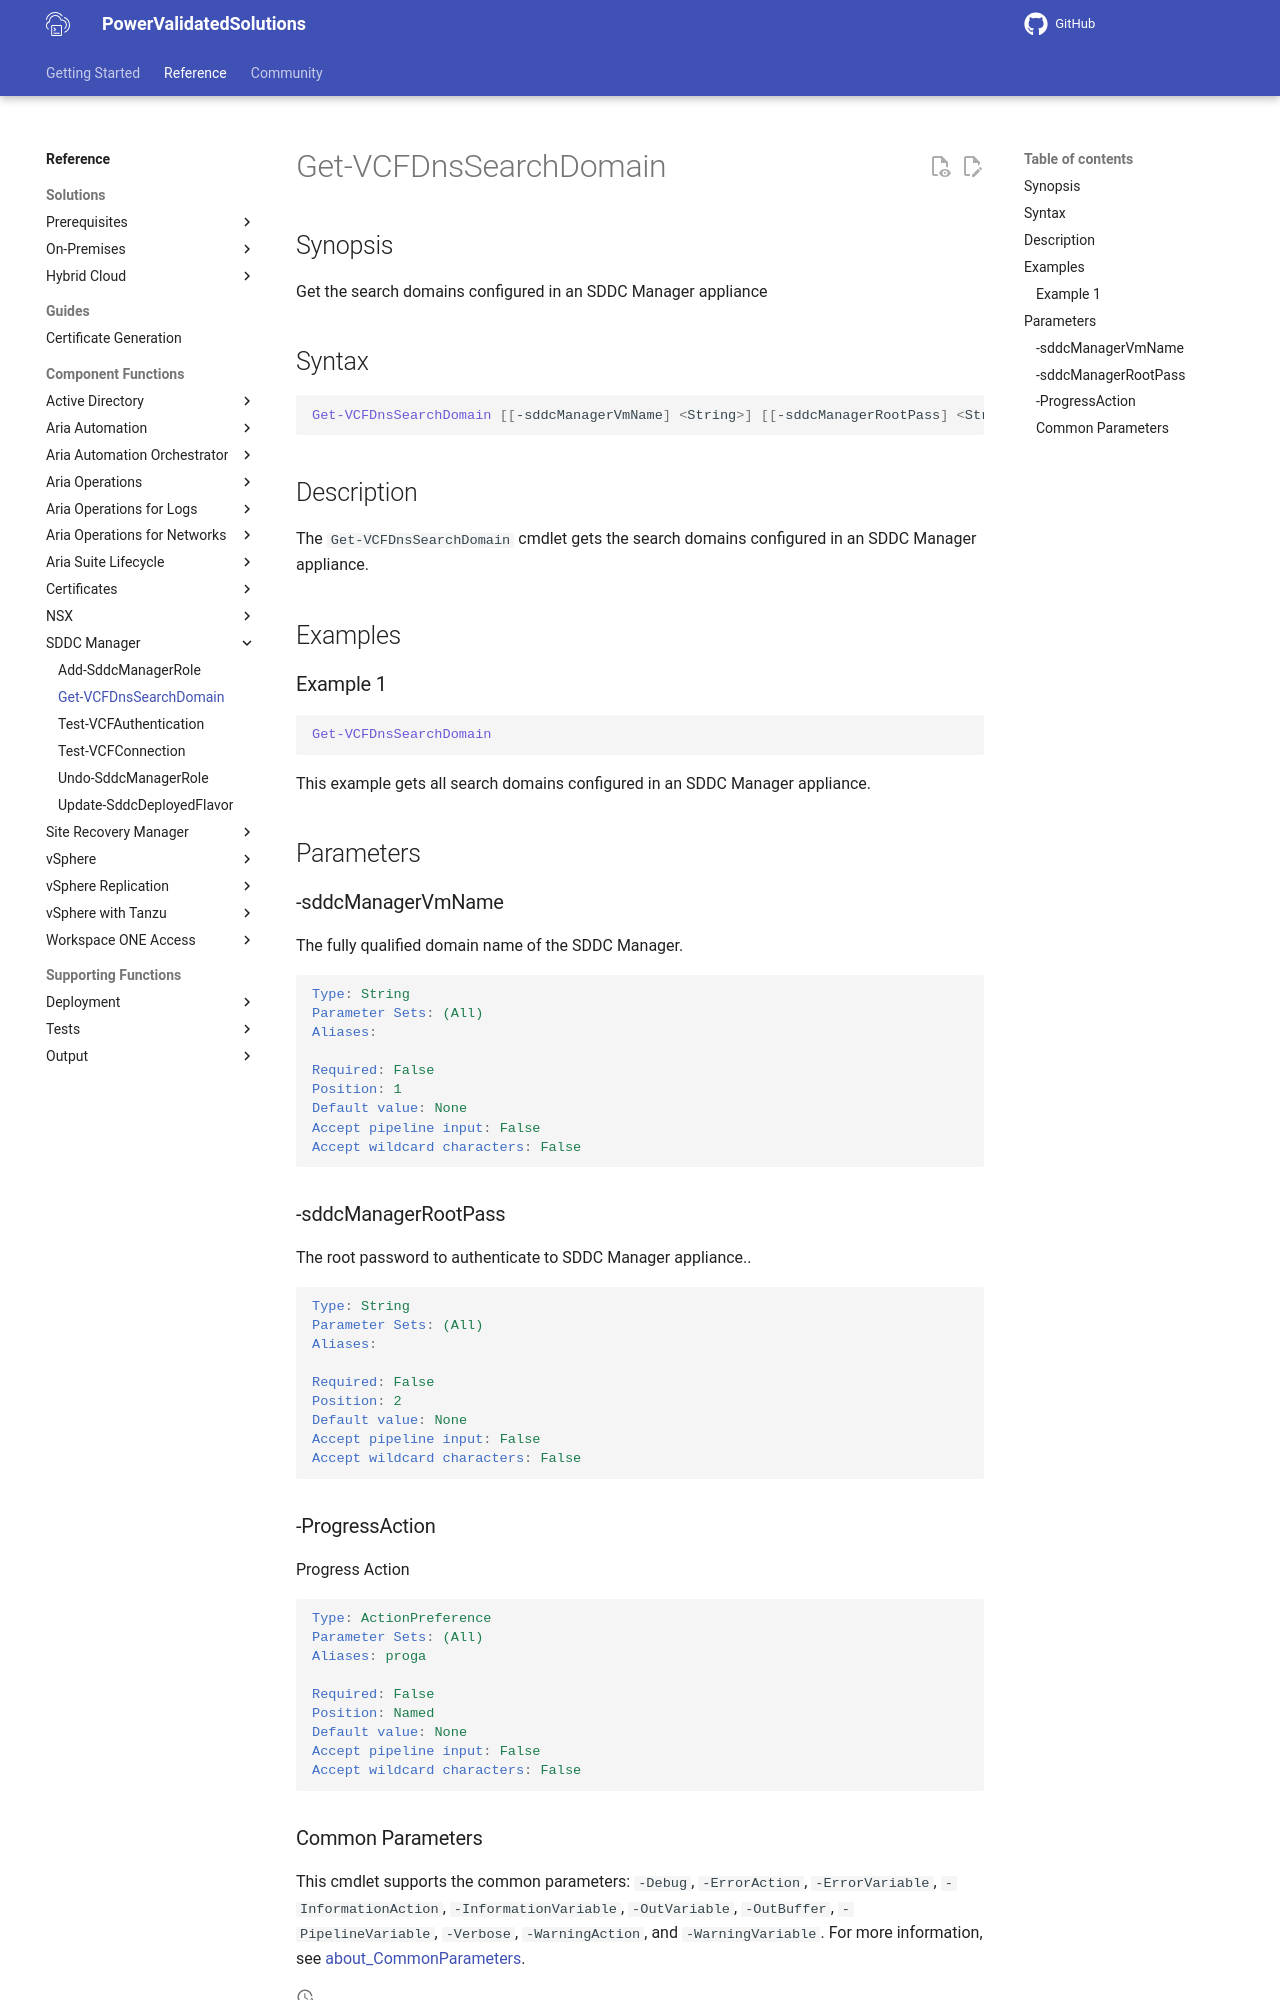

repository: vmware/power-validated-solutions-for-cloud-foundation · page: documentation/functions/sddc-manager/Get-VCFDnsSearchDomain/index.html · generator: mkdocs

# Get-VCFDnsSearchDomain

## Synopsis

Get the search domains configured in an SDDC Manager appliance

## Syntax

```powershell
Get-VCFDnsSearchDomain [[-sddcManagerVmName] <String>] [[-sddcManagerRootPass] <String>] [-ProgressAction <ActionPreference>] [<CommonParameters>]
```

## Description

The `Get-VCFDnsSearchDomain` cmdlet gets the search domains configured in an SDDC Manager appliance.

## Examples

### Example 1

```powershell
Get-VCFDnsSearchDomain
```

This example gets all search domains configured in an SDDC Manager appliance.

## Parameters

### -sddcManagerVmName

The fully qualified domain name of the SDDC Manager.

```yaml
Type: String
Parameter Sets: (All)
Aliases:

Required: False
Position: 1
Default value: None
Accept pipeline input: False
Accept wildcard characters: False
```

### -sddcManagerRootPass

The root password to authenticate to SDDC Manager appliance..

```yaml
Type: String
Parameter Sets: (All)
Aliases:

Required: False
Position: 2
Default value: None
Accept pipeline input: False
Accept wildcard characters: False
```

### -ProgressAction

Progress Action

```yaml
Type: ActionPreference
Parameter Sets: (All)
Aliases: proga

Required: False
Position: Named
Default value: None
Accept pipeline input: False
Accept wildcard characters: False
```
